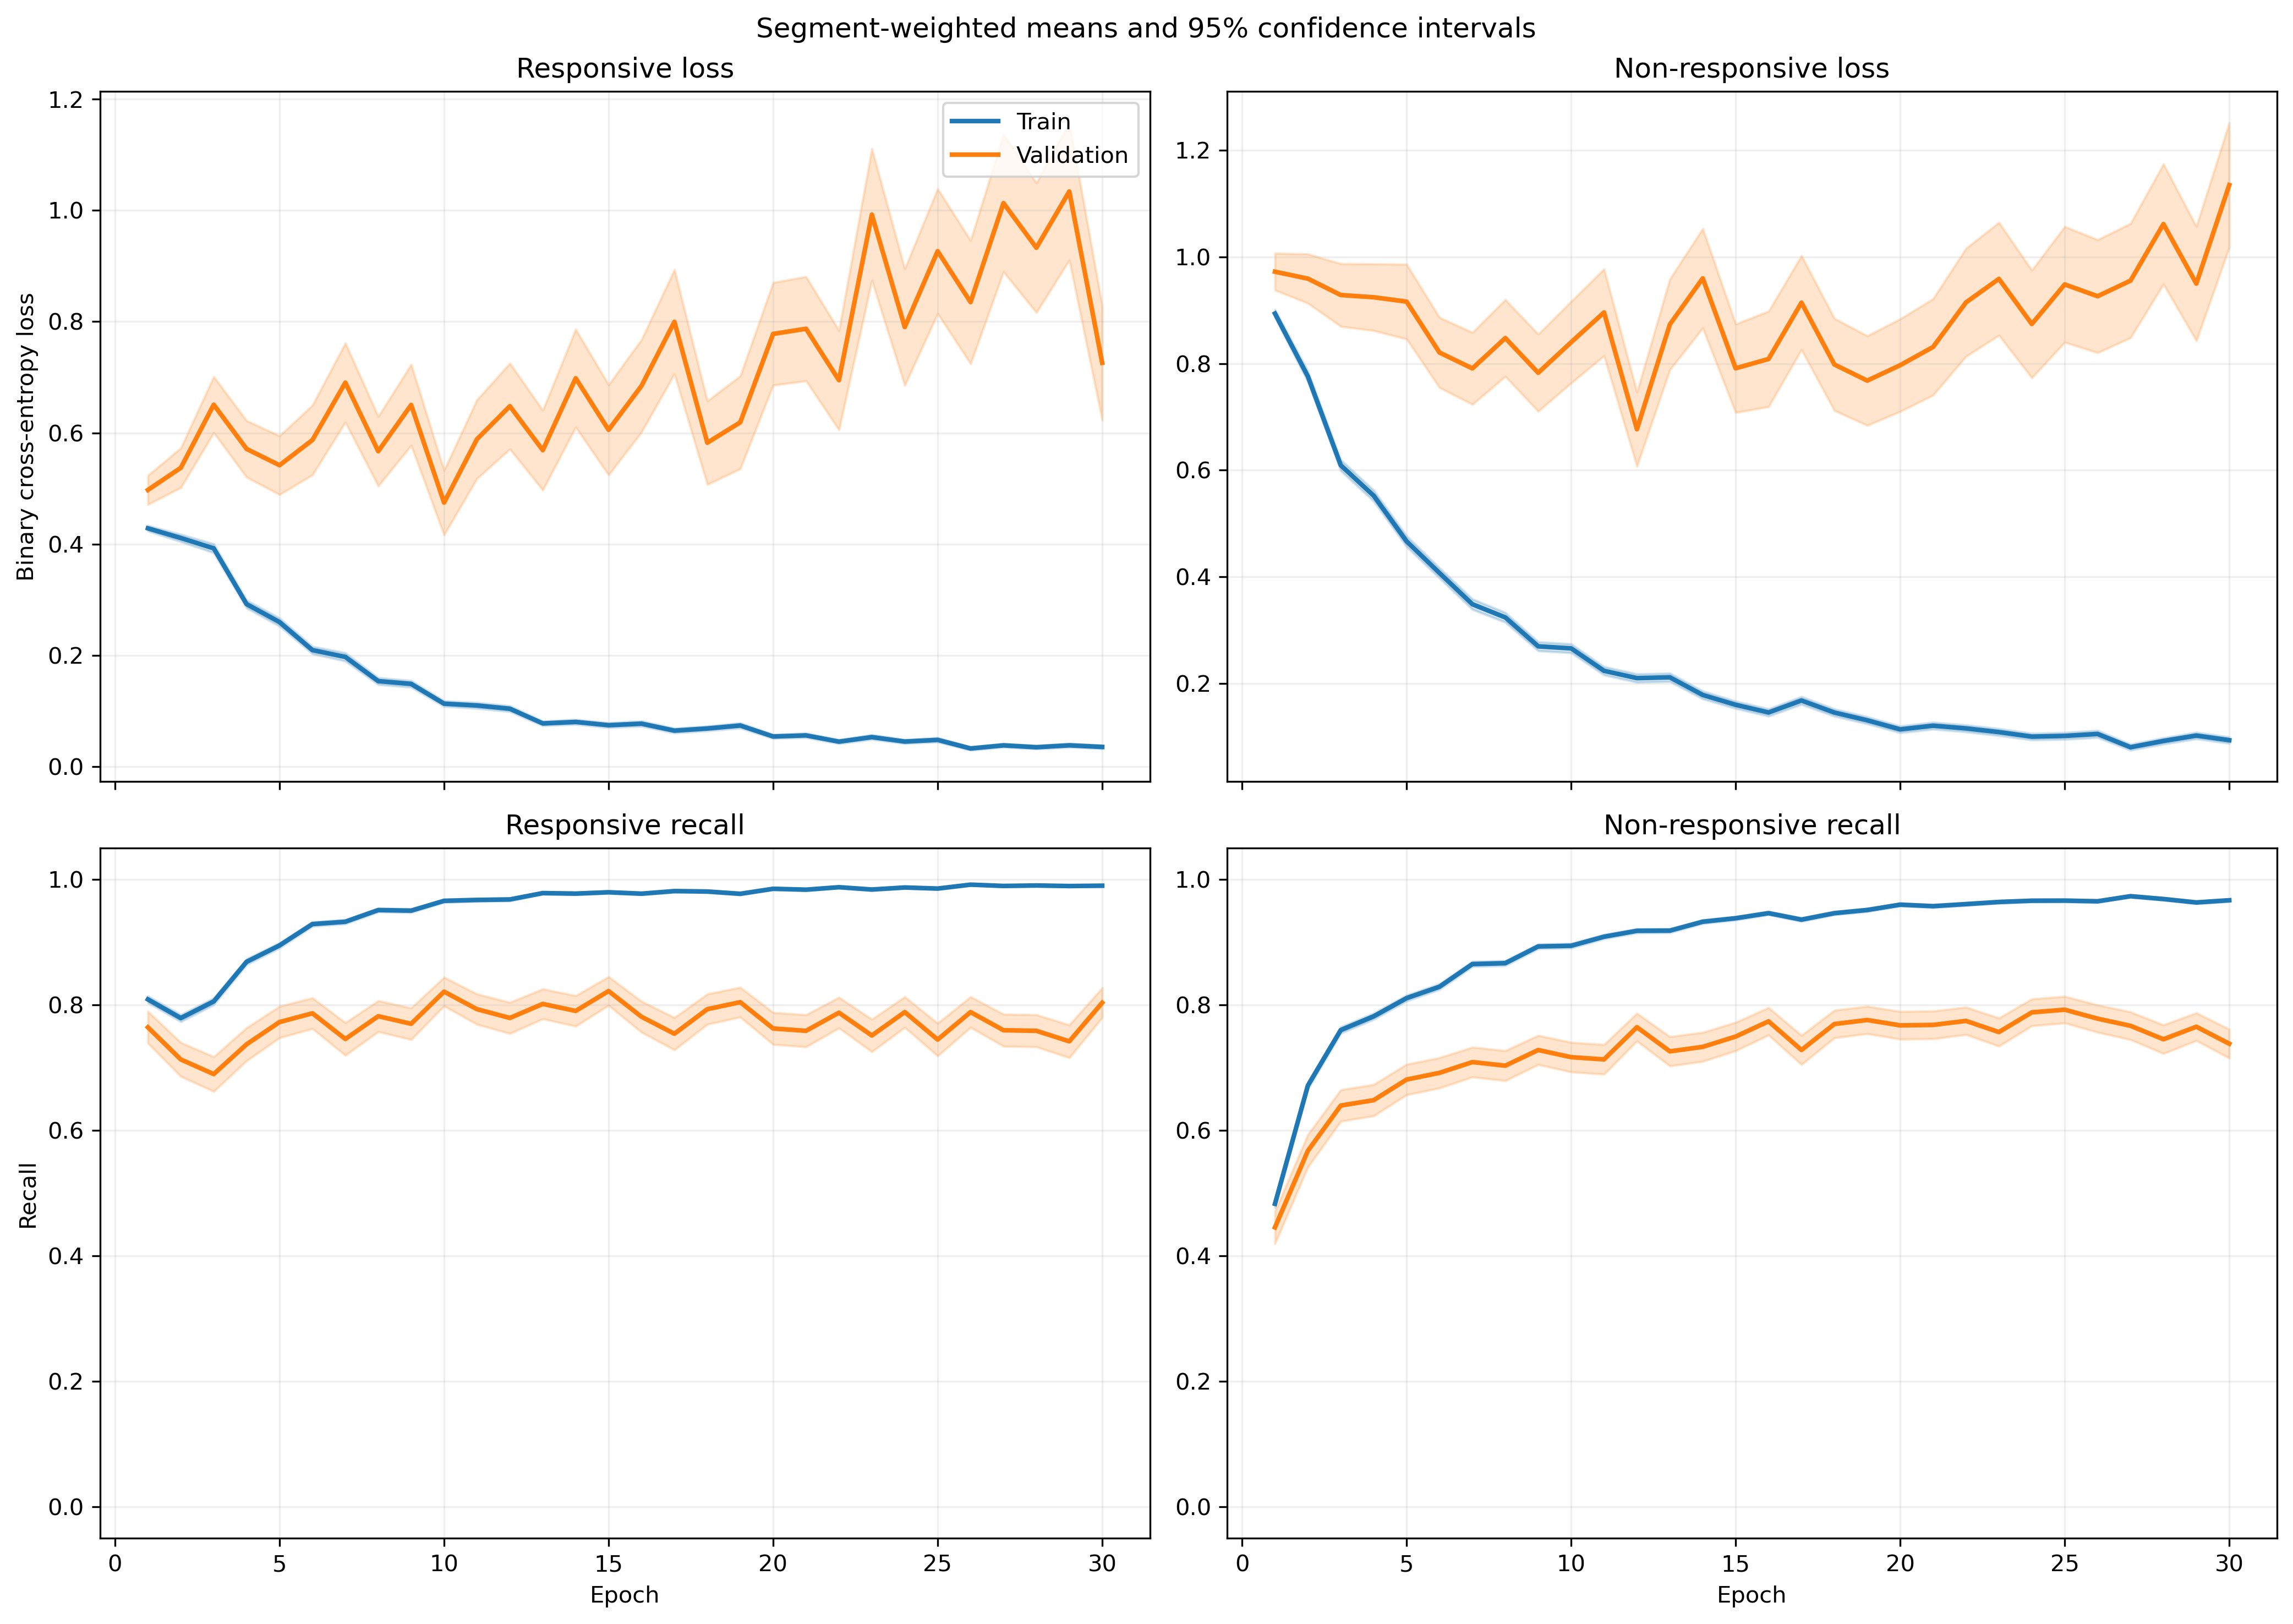

The data file committed next to this chart (first rows):
fold, epoch, split, r_loss, r_loss_count, r_loss_sum, r_loss_sum_sq, r_recall, r_recall_count, r_recall_sum, r_recall_sum_sq, nr_loss, nr_loss_count, nr_loss_sum, nr_loss_sum_sq, nr_recall, nr_recall_count, nr_recall_sum, nr_recall_sum_sq
1, 1, train, 0.4063, 1063, 431.9, 289.6, 0.8269, 1063, 879.0, 879.0, 0.9523, 1401, 1334, 1752, 0.4204, 1401, 589.0, 589.0
1, 1, validation, 0.1671, 10, 1.671, 0.3589, 1.0, 10, 10.0, 10.0, , 0, 0.0, 0.0, , 0, 0.0, 0.0
1, 2, train, 0.4598, 1063, 488.7, 487.5, 0.7667, 1063, 815.0, 815.0, 0.6498, 1401, 910.4, 1261, 0.7038, 1401, 986.0, 986.0
1, 2, validation, 0.09543, 10, 0.9543, 0.1324, 1.0, 10, 10.0, 10.0, , 0, 0.0, 0.0, , 0, 0.0, 0.0
1, 3, train, 0.3511, 1063, 373.3, 394.6, 0.8373, 1063, 890.0, 890.0, 0.6047, 1401, 847.1, 1324, 0.7273, 1401, 1019, 1019
1, 3, validation, 0.07365, 10, 0.7365, 0.078, 1.0, 10, 10.0, 10.0, , 0, 0.0, 0.0, , 0, 0.0, 0.0
1, 4, train, 0.2706, 1063, 287.6, 340.5, 0.8871, 1063, 943.0, 943.0, 0.5701, 1401, 798.7, 1481, 0.7587, 1401, 1063, 1063
1, 4, validation, 0.03864, 10, 0.3864, 0.02012, 1.0, 10, 10.0, 10.0, , 0, 0.0, 0.0, , 0, 0.0, 0.0
1, 5, train, 0.2764, 1063, 293.8, 348, 0.8862, 1063, 942.0, 942.0, 0.4395, 1401, 615.8, 1078, 0.8166, 1401, 1144, 1144
1, 5, validation, 0.07214, 10, 0.7214, 0.2561, 1.0, 10, 10.0, 10.0, , 0, 0.0, 0.0, , 0, 0.0, 0.0
1, 6, train, 0.2488, 1063, 264.5, 300.5, 0.9087, 1063, 966.0, 966.0, 0.3413, 1401, 478.2, 719.5, 0.8515, 1401, 1193, 1193
1, 6, validation, 0.06284, 10, 0.6284, 0.1784, 1.0, 10, 10.0, 10.0, , 0, 0.0, 0.0, , 0, 0.0, 0.0
1, 7, train, 0.1412, 1063, 150.1, 168.6, 0.9501, 1063, 1010, 1010, 0.3786, 1401, 530.5, 1023, 0.838, 1401, 1174, 1174
1, 7, validation, 0.01659, 10, 0.1659, 0.008065, 1.0, 10, 10.0, 10.0, , 0, 0.0, 0.0, , 0, 0.0, 0.0
1, 8, train, 0.1189, 1063, 126.4, 219.5, 0.9577, 1063, 1018, 1018, 0.3759, 1401, 526.6, 1273, 0.8515, 1401, 1193, 1193
1, 8, validation, 0.01554, 10, 0.1554, 0.004933, 1.0, 10, 10.0, 10.0, , 0, 0.0, 0.0, , 0, 0.0, 0.0
1, 9, train, 0.1651, 1063, 175.5, 203.8, 0.9473, 1063, 1007, 1007, 0.2329, 1401, 326.3, 547.9, 0.9008, 1401, 1262, 1262
1, 9, validation, 0.02887, 10, 0.2887, 0.01927, 1.0, 10, 10.0, 10.0, , 0, 0.0, 0.0, , 0, 0.0, 0.0
1, 10, train, 0.1664, 1063, 176.9, 230.2, 0.9436, 1063, 1003, 1003, 0.2121, 1401, 297.1, 476.9, 0.9172, 1401, 1285, 1285
1, 10, validation, 0.1584, 10, 1.584, 0.818, 0.9, 10, 9.0, 9.0, , 0, 0.0, 0.0, , 0, 0.0, 0.0
1, 11, train, 0.1381, 1063, 146.8, 227.6, 0.9586, 1063, 1019, 1019, 0.1427, 1401, 199.9, 357.2, 0.94, 1401, 1317, 1317
1, 11, validation, 0.08113, 10, 0.8113, 0.2026, 1.0, 10, 10.0, 10.0, , 0, 0.0, 0.0, , 0, 0.0, 0.0
1, 12, train, 0.0883, 1063, 93.86, 119, 0.9774, 1063, 1039, 1039, 0.2633, 1401, 368.9, 782.7, 0.8965, 1401, 1256, 1256
1, 12, validation, 0.01155, 10, 0.1155, 0.003501, 1.0, 10, 10.0, 10.0, , 0, 0.0, 0.0, , 0, 0.0, 0.0
1, 13, train, 0.07672, 1063, 81.55, 137.6, 0.984, 1063, 1046, 1046, 0.1632, 1401, 228.6, 494.3, 0.9372, 1401, 1313, 1313
1, 13, validation, 0.008919, 10, 0.08919, 0.003266, 1.0, 10, 10.0, 10.0, , 0, 0.0, 0.0, , 0, 0.0, 0.0
1, 14, train, 0.1014, 1063, 107.8, 167.4, 0.9755, 1063, 1037, 1037, 0.1612, 1401, 225.9, 493.9, 0.935, 1401, 1310, 1310
1, 14, validation, 0.1014, 10, 1.014, 0.4389, 1.0, 10, 10.0, 10.0, , 0, 0.0, 0.0, , 0, 0.0, 0.0
1, 15, train, 0.1255, 1063, 133.4, 356.9, 0.9643, 1063, 1025, 1025, 0.1117, 1401, 156.5, 381.7, 0.9536, 1401, 1336, 1336
1, 15, validation, 0.02433, 10, 0.2433, 0.01195, 1.0, 10, 10.0, 10.0, , 0, 0.0, 0.0, , 0, 0.0, 0.0
1, 16, train, 0.07421, 1063, 78.89, 109.6, 0.9831, 1063, 1045, 1045, 0.1451, 1401, 203.2, 345.9, 0.9422, 1401, 1320, 1320
1, 16, validation, 0.01029, 10, 0.1029, 0.004137, 1.0, 10, 10.0, 10.0, , 0, 0.0, 0.0, , 0, 0.0, 0.0
1, 17, train, 0.2018, 1063, 214.5, 407.2, 0.9341, 1063, 993.0, 993.0, 0.0935, 1401, 131, 207.7, 0.9622, 1401, 1348, 1348
1, 17, validation, 0.4306, 10, 4.306, 4.567, 0.7, 10, 7.0, 7.0, , 0, 0.0, 0.0, , 0, 0.0, 0.0
1, 18, train, 0.1331, 1063, 141.5, 342.8, 0.9586, 1063, 1019, 1019, 0.1267, 1401, 177.5, 424.6, 0.9493, 1401, 1330, 1330
1, 18, validation, 0.01417, 10, 0.1417, 0.004987, 1.0, 10, 10.0, 10.0, , 0, 0.0, 0.0, , 0, 0.0, 0.0
1, 19, train, 0.07553, 1063, 80.29, 107.5, 0.9802, 1063, 1042, 1042, 0.112, 1401, 157, 317, 0.9557, 1401, 1339, 1339
1, 19, validation, 0.02275, 10, 0.2275, 0.02914, 1.0, 10, 10.0, 10.0, , 0, 0.0, 0.0, , 0, 0.0, 0.0
1, 20, train, 0.06862, 1063, 72.95, 73.61, 0.9774, 1063, 1039, 1039, 0.1534, 1401, 214.9, 433.8, 0.9393, 1401, 1316, 1316
1, 20, validation, 0.01095, 10, 0.1095, 0.002538, 1.0, 10, 10.0, 10.0, , 0, 0.0, 0.0, , 0, 0.0, 0.0
1, 21, train, 0.06355, 1063, 67.55, 145.1, 0.9793, 1063, 1041, 1041, 0.07483, 1401, 104.8, 284.3, 0.9743, 1401, 1365, 1365
1, 21, validation, 0.00673, 10, 0.0673, 0.001615, 1.0, 10, 10.0, 10.0, , 0, 0.0, 0.0, , 0, 0.0, 0.0
1, 22, train, 0.03041, 1063, 32.32, 32.65, 0.9944, 1063, 1057, 1057, 0.1337, 1401, 187.4, 470.4, 0.9529, 1401, 1335, 1335
1, 22, validation, 0.02489, 10, 0.2489, 0.03468, 1.0, 10, 10.0, 10.0, , 0, 0.0, 0.0, , 0, 0.0, 0.0
1, 23, train, 0.04511, 1063, 47.95, 36.1, 0.9878, 1063, 1050, 1050, 0.09565, 1401, 134, 318.7, 0.9672, 1401, 1355, 1355
1, 23, validation, 0.01135, 10, 0.1135, 0.006624, 1.0, 10, 10.0, 10.0, , 0, 0.0, 0.0, , 0, 0.0, 0.0
1, 24, train, 0.02835, 1063, 30.13, 24.55, 0.9915, 1063, 1054, 1054, 0.1731, 1401, 242.5, 715.3, 0.9408, 1401, 1318, 1318
1, 24, validation, 0.006211, 10, 0.06211, 0.002535, 1.0, 10, 10.0, 10.0, , 0, 0.0, 0.0, , 0, 0.0, 0.0
1, 25, train, 0.01811, 1063, 19.25, 19.96, 0.9944, 1063, 1057, 1057, 0.2237, 1401, 313.4, 1198, 0.93, 1401, 1303, 1303
1, 25, validation, 0.0009399, 10, 0.009399, 2.125831929333799e-05, 1.0, 10, 10.0, 10.0, , 0, 0.0, 0.0, , 0, 0.0, 0.0
1, 26, train, 0.05346, 1063, 56.83, 123.7, 0.984, 1063, 1046, 1046, 0.07547, 1401, 105.7, 373, 0.9764, 1401, 1368, 1368
1, 26, validation, 0.00267, 10, 0.0267, 0.0003334, 1.0, 10, 10.0, 10.0, , 0, 0.0, 0.0, , 0, 0.0, 0.0
1, 27, train, 0.0271, 1063, 28.81, 24.81, 0.9897, 1063, 1052, 1052, 0.1627, 1401, 227.9, 650, 0.9422, 1401, 1320, 1320
1, 27, validation, 0.008547, 10, 0.08547, 0.003979, 1.0, 10, 10.0, 10.0, , 0, 0.0, 0.0, , 0, 0.0, 0.0
1, 28, train, 0.04013, 1063, 42.66, 51.47, 0.9906, 1063, 1053, 1053, 0.04352, 1401, 60.97, 173.8, 0.9864, 1401, 1382, 1382
1, 28, validation, 0.01564, 10, 0.1564, 0.01044, 1.0, 10, 10.0, 10.0, , 0, 0.0, 0.0, , 0, 0.0, 0.0
1, 29, train, 0.02886, 1063, 30.68, 45.74, 0.9915, 1063, 1054, 1054, 0.1217, 1401, 170.5, 469.2, 0.9586, 1401, 1343, 1343
1, 29, validation, 0.007828, 10, 0.07828, 0.00446, 1.0, 10, 10.0, 10.0, , 0, 0.0, 0.0, , 0, 0.0, 0.0
1, 30, train, 0.03198, 1063, 34, 53.33, 0.9934, 1063, 1056, 1056, 0.04754, 1401, 66.6, 188.8, 0.9836, 1401, 1378, 1378
1, 30, validation, 0.003155, 10, 0.03155, 0.0007063, 1.0, 10, 10.0, 10.0, , 0, 0.0, 0.0, , 0, 0.0, 0.0
... 1,140 more rows
